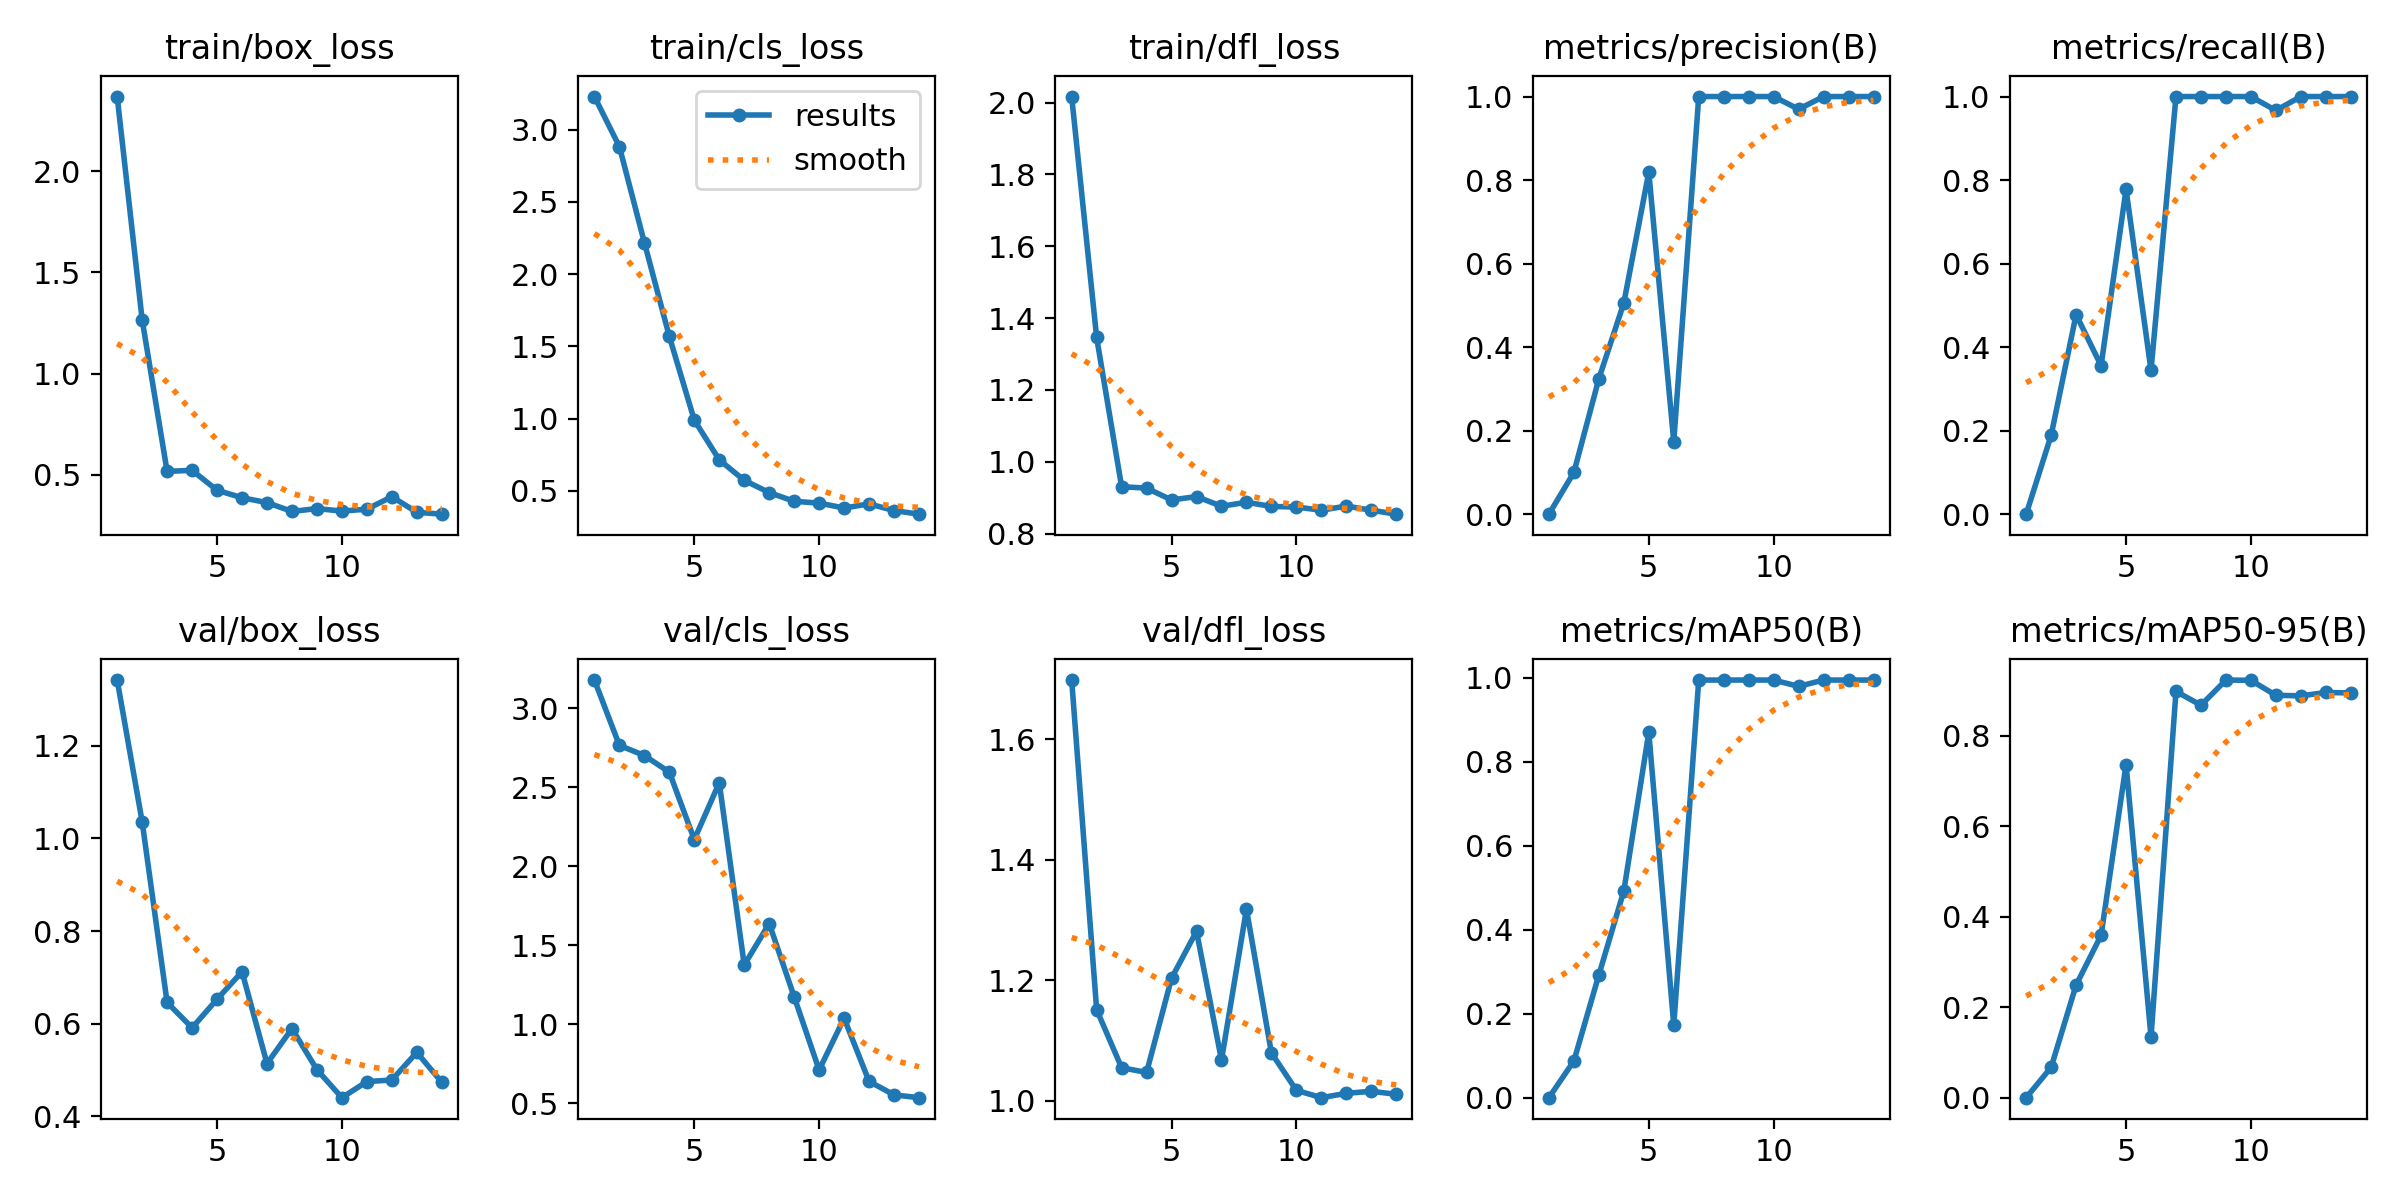

The table this chart was drawn from, first rows:
epoch, time, train/box_loss, train/cls_loss, train/dfl_loss, metrics/precision(B), metrics/recall(B), metrics/mAP50(B), metrics/mAP50-95(B), val/box_loss, val/cls_loss, val/dfl_loss, lr/pg0, lr/pg1, lr/pg2
1, 3.147, 2.368, 3.228, 2.017, 0, 0, 0, 0, 1.341, 3.178, 1.699, 0.0001143, 0.0001143, 0.0001143
2, 4.505, 1.266, 2.882, 1.346, 0.1, 0.1889, 0.08747, 0.06718, 1.036, 2.765, 1.151, 0.0002405, 0.0002405, 0.0002405
3, 5.746, 0.5169, 2.218, 0.9305, 0.3244, 0.4778, 0.2925, 0.2492, 0.6459, 2.7, 1.055, 0.0003642, 0.0003642, 0.0003642
4, 7.477, 0.5223, 1.569, 0.9264, 0.5058, 0.3556, 0.4925, 0.3591, 0.5913, 2.595, 1.047, 0.0004853, 0.0004853, 0.0004853
5, 8.972, 0.4238, 0.99, 0.8936, 0.8188, 0.7778, 0.8704, 0.7368, 0.6528, 2.169, 1.204, 0.0006039, 0.0006039, 0.0006039
6, 10.36, 0.3868, 0.7152, 0.9029, 0.1732, 0.3444, 0.1725, 0.1344, 0.7122, 2.528, 1.282, 0.0007199, 0.0007199, 0.0007199
7, 11.64, 0.3628, 0.5734, 0.876, 1, 1, 0.995, 0.8986, 0.5141, 1.375, 1.068, 0.0008334, 0.0008334, 0.0008334
8, 12.9, 0.3192, 0.4888, 0.8871, 1, 1, 0.995, 0.868, 0.5895, 1.637, 1.318, 0.0009443, 0.0009443, 0.0009443
9, 14.26, 0.3334, 0.4284, 0.8754, 1, 1, 0.995, 0.9237, 0.501, 1.173, 1.08, 0.001053, 0.001053, 0.001053
10, 15.85, 0.3208, 0.4157, 0.8738, 1, 1, 0.995, 0.9231, 0.4406, 0.7109, 1.018, 0.001158, 0.001158, 0.001158
11, 17.26, 0.3304, 0.3819, 0.8648, 0.9697, 0.9667, 0.98, 0.89, 0.4753, 1.038, 1.005, 0.001262, 0.001262, 0.001262
12, 19.05, 0.3919, 0.4104, 0.8765, 1, 1, 0.995, 0.8887, 0.4787, 0.6385, 1.013, 0.001273, 0.001273, 0.001273
13, 20.34, 0.3151, 0.3642, 0.8649, 1, 1, 0.995, 0.8962, 0.5383, 0.5531, 1.016, 0.001259, 0.001259, 0.001259
14, 21.94, 0.3057, 0.3393, 0.8539, 1, 1, 0.995, 0.8952, 0.4738, 0.5355, 1.011, 0.001245, 0.001245, 0.001245
